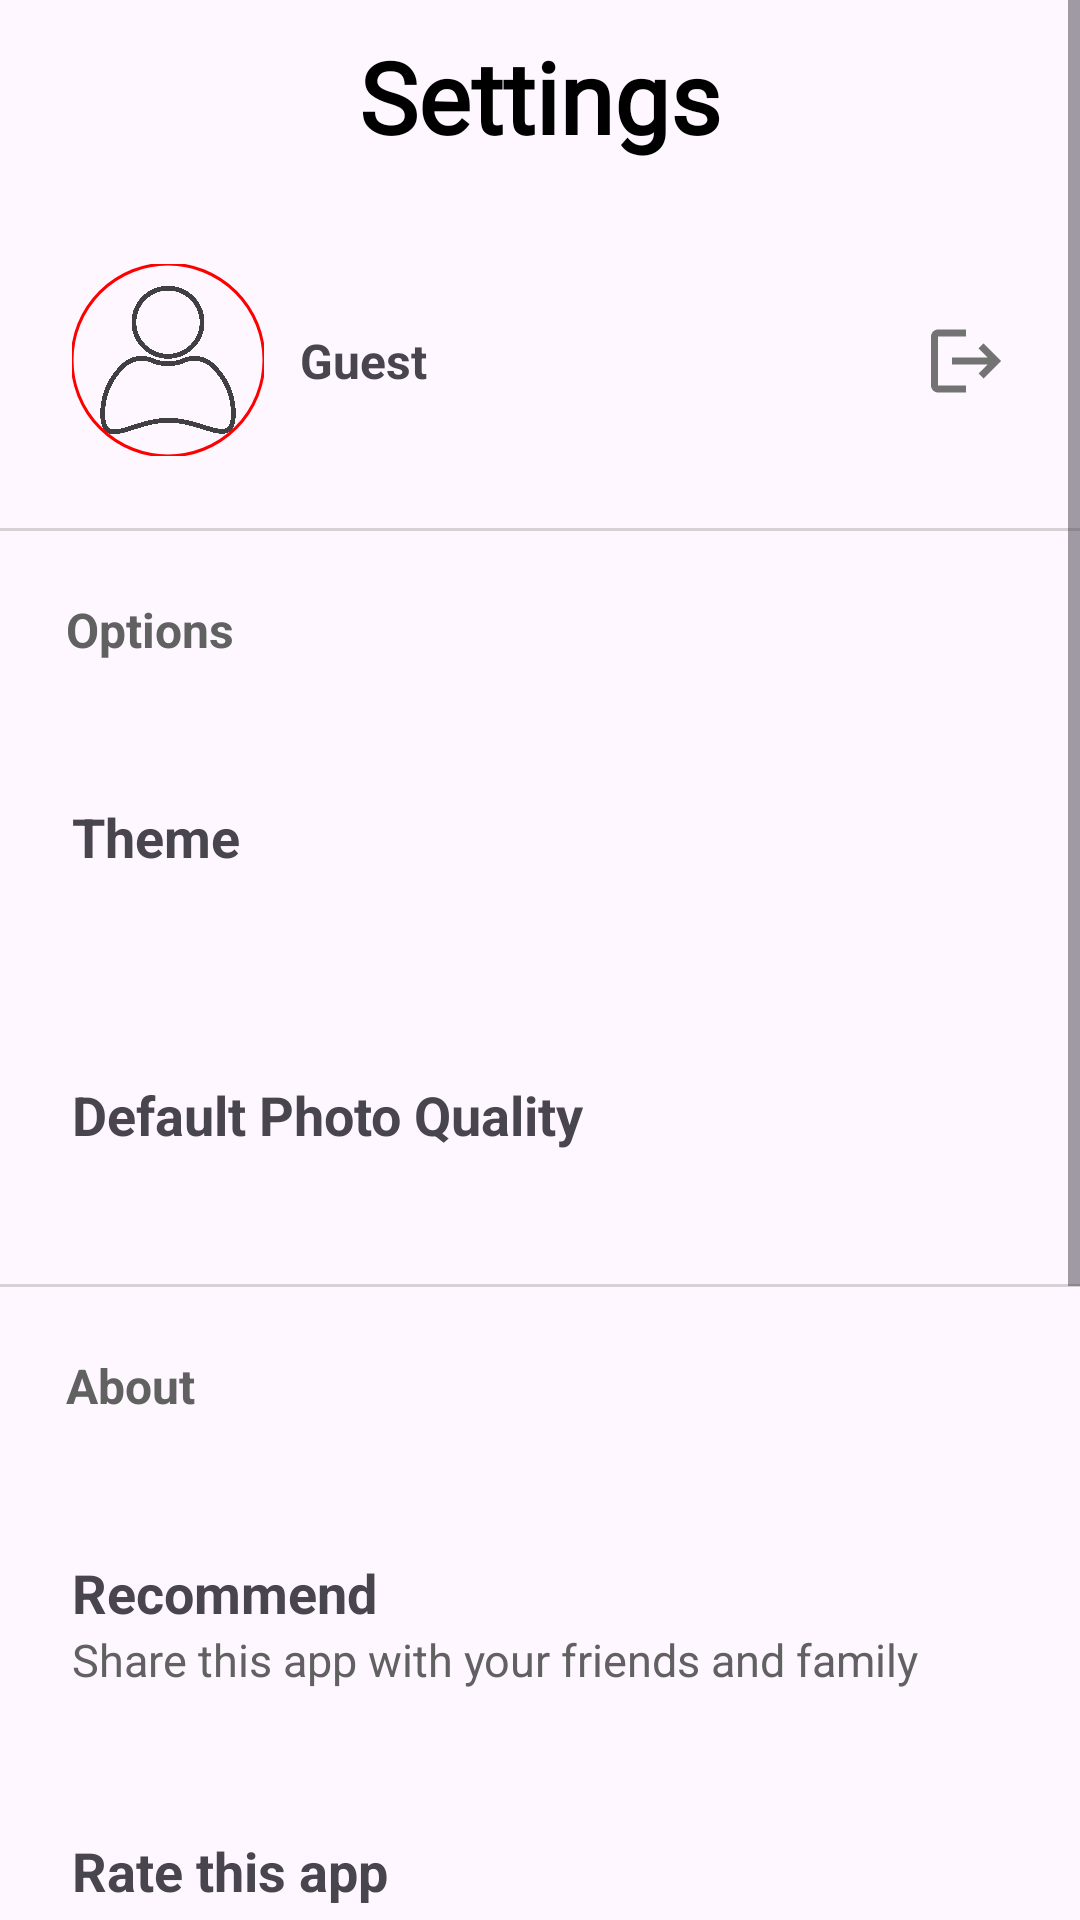

Here is an Android app screen rendered from its layout file. Give the layout XML and the strings, colors and styles it references.
<!-- AndroidManifest.xml: application theme AppTheme.NoActionBar -->
<!-- res/layout/fragment_setting.xml -->
<?xml version="1.0" encoding="utf-8"?>
<ScrollView xmlns:android="http://schemas.android.com/apk/res/android"
    xmlns:app="http://schemas.android.com/apk/res-auto"
    android:layout_width="match_parent"
    android:layout_height="match_parent">

    <androidx.constraintlayout.widget.ConstraintLayout
        android:layout_width="match_parent"
        android:layout_height="wrap_content">

        <com.google.android.material.imageview.ShapeableImageView
            android:id="@+id/iv_user_profile"
            android:layout_width="64dp"
            android:layout_height="64dp"
            android:layout_margin="24dp"
            android:src="@drawable/ic_person"
            app:layout_constraintStart_toStartOf="parent"
            app:layout_constraintTop_toBottomOf="@id/tv_settings_title"
            app:shapeAppearanceOverlay="@style/RoundedImageViewOverlay"
            app:strokeColor="@color/red"
            app:strokeWidth="1dp" />

        <TextView
            android:id="@+id/tv_display_name"
            android:layout_width="0dp"
            android:layout_height="wrap_content"
            android:layout_margin="12dp"
            android:text="@string/guest"
            android:textSize="16sp"
            android:textStyle="bold"
            app:layout_constraintEnd_toStartOf="@id/iv_logout"
            app:layout_constraintStart_toEndOf="@id/iv_user_profile"
            app:layout_constraintBottom_toTopOf="@id/tv_email"
            app:layout_constraintTop_toTopOf="@id/iv_user_profile" />

        <TextView
            android:id="@+id/tv_email"
            android:layout_width="0dp"
            android:layout_height="wrap_content"
            android:layout_margin="12dp"
            android:visibility="gone"
            android:text="harunuyan6@gmail.com"
            android:textSize="16sp"
            android:textStyle="bold"
            app:layout_constraintBottom_toBottomOf="@id/iv_user_profile"
            app:layout_constraintEnd_toStartOf="@id/iv_logout"
            app:layout_constraintStart_toEndOf="@id/iv_user_profile" />

        <ImageView
            android:id="@+id/iv_logout"
            android:layout_width="wrap_content"
            android:layout_height="wrap_content"
            android:layout_marginEnd="24dp"
            android:src="@drawable/ic_logout"
            app:layout_constraintBottom_toBottomOf="@id/tv_display_name"
            app:layout_constraintEnd_toEndOf="parent"
            app:layout_constraintTop_toTopOf="@id/tv_display_name" />

        <View
            android:id="@+id/view_divider_title"
            android:layout_width="0dp"
            android:layout_height="1dp"
            android:layout_marginTop="24dp"
            android:background="@color/dark_gray"
            app:layout_constraintEnd_toEndOf="parent"
            app:layout_constraintStart_toStartOf="parent"
            app:layout_constraintTop_toBottomOf="@id/iv_user_profile" />

        <TextView
            android:id="@+id/tv_settings_title"
            android:layout_width="match_parent"
            android:layout_height="wrap_content"
            android:fontFamily="@font/annie_use_your_telescope"
            android:padding="10dp"
            android:text="@string/settings"
            android:textAlignment="center"
            android:textColor="@color/black"
            android:textSize="33sp"
            android:textStyle="bold"
            app:layout_constraintEnd_toEndOf="parent"
            app:layout_constraintStart_toStartOf="parent"
            app:layout_constraintTop_toTopOf="parent" />

        <TextView
            android:id="@+id/tv_options"
            android:layout_width="match_parent"
            android:layout_height="wrap_content"
            android:padding="22dp"
            android:text="@string/options"
            android:textColor="#616161"
            android:textSize="16sp"
            android:textStyle="bold"
            app:layout_constraintStart_toStartOf="parent"
            app:layout_constraintTop_toBottomOf="@id/view_divider_title" />

        <LinearLayout
            android:id="@+id/ll_theme"
            android:layout_width="match_parent"
            android:layout_height="wrap_content"
            android:background="?attr/selectableItemBackground"
            android:clickable="true"
            android:focusable="true"
            android:orientation="vertical"
            android:padding="24dp"
            app:layout_constraintStart_toStartOf="parent"
            app:layout_constraintTop_toBottomOf="@id/tv_options">

            <TextView
                android:layout_width="match_parent"
                android:layout_height="wrap_content"
                android:text="@string/theme"
                android:textSize="18sp"
                android:textStyle="bold" />

            <TextView
                android:id="@+id/tv_theme"
                android:layout_width="match_parent"
                android:layout_height="wrap_content"
                android:textColor="#616161"
                android:textSize="15sp" />

        </LinearLayout>

        <LinearLayout
            android:id="@+id/ll_quality"
            android:layout_width="match_parent"
            android:layout_height="wrap_content"
            android:background="?attr/selectableItemBackground"
            android:clickable="true"
            android:focusable="true"
            android:orientation="vertical"
            android:padding="24dp"
            app:layout_constraintStart_toStartOf="parent"
            app:layout_constraintTop_toBottomOf="@id/ll_theme">

            <TextView
                android:layout_width="match_parent"
                android:layout_height="wrap_content"
                android:text="@string/default_photo_quality"
                android:textSize="18sp"
                android:textStyle="bold" />

            <TextView
                android:id="@+id/tv_quality"
                android:layout_width="match_parent"
                android:layout_height="wrap_content"
                android:textColor="#616161"
                android:textSize="15sp" />

        </LinearLayout>

        <View
            android:id="@+id/view_divider"
            android:layout_width="0dp"
            android:layout_height="1dp"
            android:background="@color/dark_gray"
            app:layout_constraintEnd_toEndOf="parent"
            app:layout_constraintStart_toStartOf="parent"
            app:layout_constraintTop_toBottomOf="@id/ll_quality" />

        <TextView
            android:id="@+id/tv_about"
            android:layout_width="match_parent"
            android:layout_height="wrap_content"
            android:padding="22dp"
            android:text="@string/about"
            android:textColor="#616161"
            android:textSize="16sp"
            android:textStyle="bold"
            app:layout_constraintStart_toStartOf="parent"
            app:layout_constraintTop_toBottomOf="@id/view_divider" />

        <LinearLayout
            android:id="@+id/ll_recommend"
            android:layout_width="match_parent"
            android:layout_height="wrap_content"
            android:background="?attr/selectableItemBackground"
            android:clickable="true"
            android:focusable="true"
            android:orientation="vertical"
            android:padding="24dp"
            app:layout_constraintStart_toStartOf="parent"
            app:layout_constraintTop_toBottomOf="@id/tv_about">

            <TextView
                android:layout_width="match_parent"
                android:layout_height="wrap_content"
                android:text="@string/recommend"
                android:textSize="18sp"
                android:textStyle="bold" />

            <TextView
                android:layout_width="match_parent"
                android:layout_height="wrap_content"
                android:text="@string/share_this_app_with_your_friends_and_family"
                android:textColor="#616161"
                android:textSize="15sp" />

        </LinearLayout>

        <TextView
            android:id="@+id/tv_rate_app"
            android:layout_width="match_parent"
            android:layout_height="wrap_content"
            android:background="?attr/selectableItemBackground"
            android:clickable="true"
            android:focusable="true"
            android:padding="24dp"
            android:text="@string/rate_this_app"
            android:textSize="18sp"
            android:textStyle="bold"
            app:layout_constraintStart_toStartOf="parent"
            app:layout_constraintTop_toBottomOf="@id/ll_recommend" />

        <LinearLayout
            android:id="@+id/ll_send_feedback"
            android:layout_width="match_parent"
            android:layout_height="wrap_content"
            android:background="?attr/selectableItemBackground"
            android:clickable="true"
            android:focusable="true"
            android:orientation="vertical"
            android:padding="24dp"
            app:layout_constraintStart_toStartOf="parent"
            app:layout_constraintTop_toBottomOf="@id/tv_rate_app">

            <TextView
                android:layout_width="match_parent"
                android:layout_height="wrap_content"
                android:text="@string/send_feedback"
                android:textSize="18sp"
                android:textStyle="bold" />

            <TextView
                android:layout_width="match_parent"
                android:layout_height="wrap_content"
                android:text="@string/tell_me_what_you_think_about_this_app_suggest_ideas_bug_reports_and_improvements"
                android:textColor="#616161"
                android:textSize="15sp" />

        </LinearLayout>

        <TextView
            android:id="@+id/tv_privacy_policy"
            android:layout_width="match_parent"
            android:layout_height="wrap_content"
            android:background="?attr/selectableItemBackground"
            android:clickable="true"
            android:focusable="true"
            android:padding="24dp"
            android:text="@string/privacy_policy"
            android:textSize="18sp"
            android:textStyle="bold"
            app:layout_constraintStart_toStartOf="parent"
            app:layout_constraintTop_toBottomOf="@id/ll_send_feedback" />

        <LinearLayout
            android:id="@+id/ll_app_version"
            android:layout_width="match_parent"
            android:layout_height="wrap_content"
            android:background="?attr/selectableItemBackground"
            android:clickable="true"
            android:focusable="true"
            android:orientation="vertical"
            android:padding="24dp"
            app:layout_constraintStart_toStartOf="parent"
            app:layout_constraintTop_toBottomOf="@id/tv_privacy_policy">

            <TextView
                android:layout_width="match_parent"
                android:layout_height="wrap_content"
                android:text="@string/app_version"
                android:textSize="18sp"
                android:textStyle="bold" />

            <TextView
                android:layout_width="match_parent"
                android:layout_height="wrap_content"
                android:text="1.0.7"
                android:textColor="#616161"
                android:textSize="15sp" />

            <TextView
                android:layout_width="match_parent"
                android:layout_height="wrap_content"
                android:text="@string/view_on_github"
                android:textColor="@color/blue"
                android:textSize="15sp" />

        </LinearLayout>

    </androidx.constraintlayout.widget.ConstraintLayout>

</ScrollView>
<!-- resources referenced by this layout -->
<resources>
  <color name="black">#FF000000</color>
  <color name="blue">#FF0000FF</color>
  <color name="dark_gray">#598C8986</color>
  <color name="red">#FFFF0000</color>
  <!-- drawable ic_logout (drawable) -->
  <vector android:autoMirrored="true"
      android:height="28dp"
      android:tint="#737373"
      android:viewportHeight="24"
      android:viewportWidth="24"
      android:width="28dp"
      xmlns:android="http://schemas.android.com/apk/res/android">
      <path
          android:fillColor="@android:color/white"
          android:pathData="M17,7l-1.41,1.41L18.17,11H8v2h10.17l-2.58,2.58L17,17l5,-5zM4,5h8V3H4c-1.1,0 -2,0.9 -2,2v14c0,1.1 0.9,2 2,2h8v-2H4V5z" />
  </vector>
  <!-- drawable ic_person: png bitmap (drawable, 120313 bytes) -->
  <string name="about">About</string>
  <string name="app_version">App Version</string>
  <string name="default_photo_quality">Default Photo Quality</string>
  <string name="guest">Guest</string>
  <string name="options">Options</string>
  <string name="privacy_policy">Privacy Policy</string>
  <string name="rate_this_app">Rate this app</string>
  <string name="recommend">Recommend</string>
  <string name="send_feedback">Send Feedback</string>
  <string name="settings">Settings</string>
  <string name="share_this_app_with_your_friends_and_family">Share this app with your friends and family</string>
  <string name="tell_me_what_you_think_about_this_app_suggest_ideas_bug_reports_and_improvements">Tell me what you think about this app, suggest ideas, bug reports and improvements</string>
  <string name="theme">Theme</string>
  <string name="view_on_github">View on Github -&gt;</string>
  <style name="RoundedImageViewOverlay">
          <item name="cornerFamily">rounded</item>
          <item name="cornerSize">50%</item>
      </style>
  <style name="AppTheme.NoActionBar" parent="Theme.Material3.Light.NoActionBar">
          <item name="android:windowNoTitle">true</item>
          <item name="android:windowActionBar">true</item>
          <item name="android:windowActionBarOverlay">true</item>
          <item name="android:windowContentOverlay">@null</item>
          <item name="android:windowFullscreen">true</item>
      </style>
</resources>
